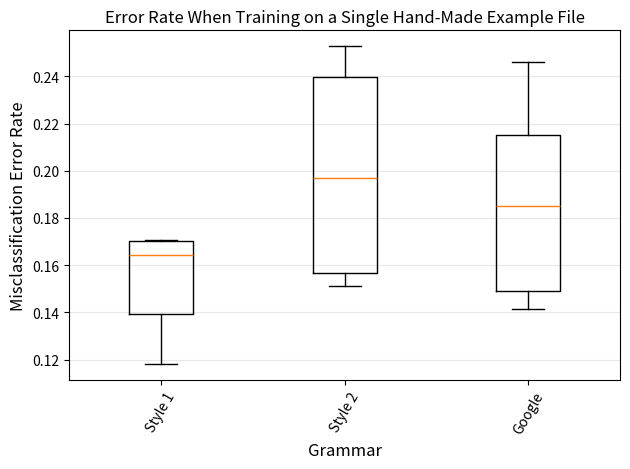

Source code (Python): (Note: this script raises an exception after producing the figure.)
import numpy as np
import pylab
import matplotlib.pyplot as plt

style_1_err = [0.11811024,0.17012449,0.16977613,0.1100397,0.17073171,0.16066483,0.13315926,0.2513089,0.16816026,0.15789473]
style_2_err = [0.15224534,0.21632653,0.1923775,0.14964108,0.2682927,0.25274727,0.17054264,0.24747474,0.201849,0.15135135]
style_google_err = [0.1327334,0.21161826,0.21641791,0.14577425,0.17886178,0.25484765,0.15926893,0.2460733,0.19082762,0.14127424]

language_data = [style_1_err, style_2_err, style_google_err]
labels = ["Style 1", "Style 2", "Google"]
fig = plt.figure()
ax = plt.subplot(111)
ax.boxplot(language_data,
           whis=[10, 90], # 10 and 90 % whiskers
           widths=.35,
           labels=labels,
           showfliers=False)
ax.set_xticklabels(labels, rotation=60, fontsize=10)
ax.tick_params(axis='both', which='major', labelsize=10)
plt.xticks(range(1,len(labels)+1), labels, rotation=60, fontsize=10)
# pylab.ylim([0,.15])
ax.yaxis.grid(True, linestyle='-', which='major', color='lightgrey', alpha=0.5)
ax.set_xlabel("Grammar", fontsize=12)
ax.set_ylabel("Misclassification Error Rate", fontsize=12)
ax.set_title("Error Rate When Training on a Single Hand-Made Example File")
plt.tight_layout()
fig.savefig('images/leave_one_out.pdf', format='pdf')
plt.show()
